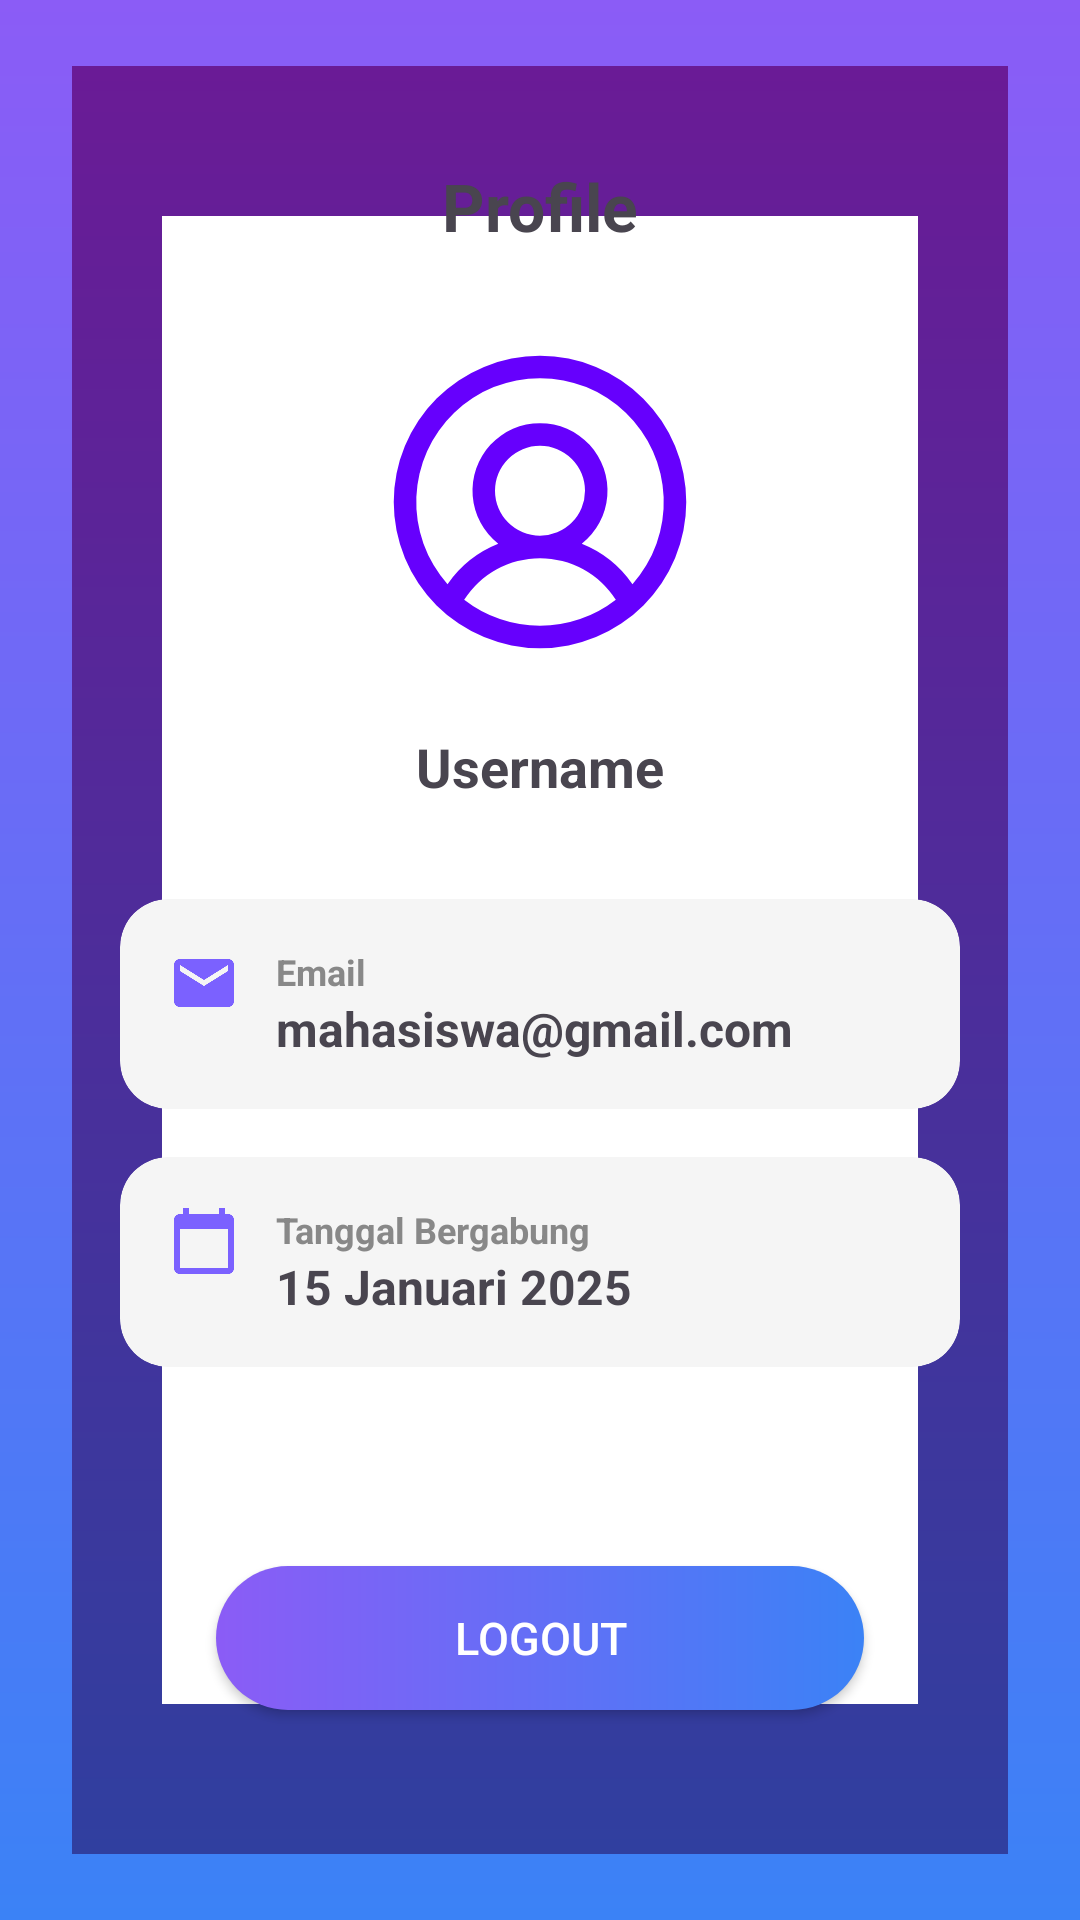

Layout XML and referenced resources for this Android screen:
<!-- AndroidManifest.xml: application theme Theme.LuckyNumberChalenge -->
<!-- res/layout/fragment_profile.xml -->
<?xml version="1.0" encoding="utf-8"?>
<androidx.constraintlayout.widget.ConstraintLayout
    xmlns:android="http://schemas.android.com/apk/res/android"
    xmlns:app="http://schemas.android.com/apk/res-auto"
    xmlns:tools="http://schemas.android.com/tools"
    android:layout_width="match_parent"
    android:layout_height="match_parent"
    android:background="@drawable/bg_gradient_full"
    tools:context=".ProfileFragment">

    <androidx.constraintlayout.widget.ConstraintLayout
        android:id="@+id/profileCard"
        android:layout_width="match_parent"
        android:layout_height="0dp"
        android:layout_marginHorizontal="24dp"
        android:layout_marginTop="22dp"
        android:layout_marginBottom="22dp"
        android:paddingBottom="24dp"
        android:background="@drawable/bg_fragment_border"
        app:layout_constraintBottom_toBottomOf="parent"
        app:layout_constraintEnd_toEndOf="parent"
        app:layout_constraintStart_toStartOf="parent"
        app:layout_constraintTop_toTopOf="parent">

        <TextView
            android:id="@+id/textView2"
            android:layout_width="wrap_content"
            android:layout_height="wrap_content"
            android:text="Profile"
            android:textSize="22sp"
            android:textStyle="bold"
            android:layout_marginTop="32dp"
            app:layout_constraintEnd_toEndOf="parent"
            app:layout_constraintStart_toStartOf="parent"
            app:layout_constraintTop_toTopOf="parent" />

        <ImageView
            android:id="@+id/imageView"
            android:layout_width="120dp"
            android:layout_height="120dp"
            android:layout_marginTop="24dp"
            android:src="@drawable/icon_profile"
            android:contentDescription="Profile picture"
            app:layout_constraintEnd_toEndOf="parent"
            app:layout_constraintStart_toStartOf="parent"
            app:layout_constraintTop_toBottomOf="@+id/textView2"/>

        <TextView
            android:id="@+id/textView"
            android:layout_width="wrap_content"
            android:layout_height="wrap_content"
            android:layout_marginTop="16dp"
            android:text="Username"
            android:textSize="18sp"
            android:textStyle="bold"
            app:layout_constraintTop_toBottomOf="@+id/imageView"
            app:layout_constraintEnd_toEndOf="parent"
            app:layout_constraintStart_toStartOf="parent" />

        <androidx.cardview.widget.CardView
            android:id="@+id/cardEmail"
            android:layout_width="0dp"
            android:layout_height="wrap_content"
            android:layout_marginHorizontal="16dp"
            android:layout_marginTop="32dp"
            app:cardCornerRadius="16dp"
            app:cardElevation="0dp"
            app:cardBackgroundColor="#F5F5F5"
            app:layout_constraintTop_toBottomOf="@+id/textView"
            app:layout_constraintStart_toStartOf="parent"
            app:layout_constraintEnd_toEndOf="parent">

            <LinearLayout
                android:layout_width="match_parent"
                android:layout_height="wrap_content"
                android:orientation="horizontal"
                android:padding="16dp">

                <ImageView
                    android:layout_width="24dp"
                    android:layout_height="24dp"
                    android:src="@drawable/icon_email"
                    android:layout_marginEnd="12dp"
                    app:tint="#7B61FF"/>

                <LinearLayout
                    android:layout_width="wrap_content"
                    android:layout_height="wrap_content"
                    android:orientation="vertical">

                    <TextView
                        android:layout_width="wrap_content"
                        android:layout_height="wrap_content"
                        android:text="Email"
                        android:textColor="#888888"
                        android:textSize="12sp"
                        android:textStyle="bold" />

                    <TextView
                        android:id="@+id/textViewEmail"
                        android:layout_width="wrap_content"
                        android:layout_height="wrap_content"
                        android:text="mahasiswa@gmail.com"
                        android:textSize="16sp"
                        android:textStyle="bold" />
                </LinearLayout>
            </LinearLayout>
        </androidx.cardview.widget.CardView>

        <androidx.cardview.widget.CardView
            android:id="@+id/cardJoinDate"
            android:layout_width="0dp"
            android:layout_height="wrap_content"
            android:layout_marginHorizontal="16dp"
            android:layout_marginTop="16dp"
            app:cardCornerRadius="16dp"
            app:cardElevation="0dp"
            app:cardBackgroundColor="#F5F5F5"
            app:layout_constraintTop_toBottomOf="@+id/cardEmail"
            app:layout_constraintStart_toStartOf="parent"
            app:layout_constraintEnd_toEndOf="parent">

            <LinearLayout
                android:layout_width="match_parent"
                android:layout_height="wrap_content"
                android:orientation="horizontal"
                android:padding="16dp">

                <ImageView
                    android:layout_width="24dp"
                    android:layout_height="24dp"
                    android:src="@drawable/icon_calendar"
                    android:layout_marginEnd="12dp"
                    app:tint="#7B61FF"/>

                <LinearLayout
                    android:layout_width="wrap_content"
                    android:layout_height="wrap_content"
                    android:orientation="vertical">

                    <TextView
                        android:layout_width="wrap_content"
                        android:layout_height="wrap_content"
                        android:text="Tanggal Bergabung"
                        android:textColor="#888888"
                        android:textSize="12sp"
                        android:textStyle="bold" />

                    <TextView
                        android:id="@+id/textJoinDate"
                        android:layout_width="wrap_content"
                        android:layout_height="wrap_content"
                        android:text="15 Januari 2025"
                        android:textSize="16sp"
                        android:textStyle="bold" />

                </LinearLayout>
            </LinearLayout>
        </androidx.cardview.widget.CardView>

        <Button
            android:id="@+id/btnLogout"
            android:layout_width="match_parent"
            android:layout_height="wrap_content"
            android:layout_marginHorizontal="48dp"
            android:layout_marginBottom="24dp"
            android:text="LOGOUT"
            android:textSize="15dp"
            android:textColor="@android:color/white"
            android:background="@drawable/bg_button_gradient"
            app:backgroundTint="@null"
            app:layout_constraintBottom_toBottomOf="parent"
            app:layout_constraintEnd_toEndOf="parent"
            app:layout_constraintStart_toStartOf="parent" />
    </androidx.constraintlayout.widget.ConstraintLayout>

</androidx.constraintlayout.widget.ConstraintLayout>
<!-- resources referenced by this layout -->
<resources>
  <!-- drawable bg_button_gradient (drawable) -->
  <?xml version="1.0" encoding="utf-8"?>
  <shape xmlns:android="http://schemas.android.com/apk/res/android"
      android:shape="rectangle">
  
      <gradient
          android:type="linear"
          android:angle="0"
          android:startColor="#8B5CF6"
          android:endColor="#3B82F6"/>
      <corners
          android:radius="24dp" />
  </shape>
  <!-- drawable bg_fragment_border (drawable) -->
  <?xml version="1.0" encoding="utf-8"?>
  <layer-list xmlns:android="http://schemas.android.com/apk/res/android">
      <item>
          <shape android:shape="rectangle">
              <gradient
                  android:type="linear"
                  android:angle="270"
                  android:startColor="#6A1B96"
                  android:endColor="#303F9F"/>
          </shape>
      </item>
  
      <item
          android:top="50dp"
          android:right="30dp"
          android:bottom="50dp"
          android:left="30dp">
          <shape
              android:shape="rectangle">
              <solid
                  android:color="@android:color/white">
  
              </solid>
          </shape>
      </item>
  </layer-list>
  <!-- drawable bg_gradient_full (drawable) -->
  <?xml version="1.0" encoding="utf-8"?>
  <shape xmlns:android="http://schemas.android.com/apk/res/android"
      android:shape="rectangle">
      <gradient
          android:type="linear"
          android:angle="270"
          android:startColor="#8B5CF6"
          android:endColor="#3B82F6" />
  
  </shape>
  <!-- drawable icon_calendar (drawable) -->
  <vector xmlns:android="http://schemas.android.com/apk/res/android" android:height="24dp" android:tint="#6600FD" android:viewportHeight="24" android:viewportWidth="24" android:width="24dp">
        
      <path android:fillColor="@android:color/white" android:pathData="M20,3h-1L19,1h-2v2L7,3L7,1L5,1v2L4,3c-1.1,0 -2,0.9 -2,2v16c0,1.1 0.9,2 2,2h16c1.1,0 2,-0.9 2,-2L22,5c0,-1.1 -0.9,-2 -2,-2zM20,21L4,21L4,8h16v13z"/>
      
  </vector>
  <!-- drawable icon_email (drawable) -->
  <vector xmlns:android="http://schemas.android.com/apk/res/android" android:height="24dp" android:tint="#6600FD" android:viewportHeight="24" android:viewportWidth="24" android:width="24dp">
        
      <path android:fillColor="@android:color/white" android:pathData="M20,4L4,4c-1.1,0 -1.99,0.9 -1.99,2L2,18c0,1.1 0.9,2 2,2h16c1.1,0 2,-0.9 2,-2L22,6c0,-1.1 -0.9,-2 -2,-2zM20,8l-8,5 -8,-5L4,6l8,5 8,-5v2z"/>
      
  </vector>
  <!-- drawable icon_profile (drawable) -->
  <vector xmlns:android="http://schemas.android.com/apk/res/android"
      android:width="32dp"
      android:height="32dp"
      android:viewportWidth="256"
      android:viewportHeight="256">
    <path
        android:pathData="M128,24A104,104 0,1 0,232 128,104.11 104.11,0 0,0 128,24ZM74.08,197.5a64,64 0,0 1,107.84 0,87.83 87.83,0 0,1 -107.84,0ZM96,120a32,32 0,1 1,32 32A32,32 0,0 1,96 120ZM193.76,186.41a79.66,79.66 0,0 0,-36.06 -28.75,48 48,0 1,0 -59.4,0 79.66,79.66 0,0 0,-36.06 28.75,88 88,0 1,1 131.52,0Z"
        android:fillColor="#6600FD"/>
  </vector>
  <style name="Theme.LuckyNumberChalenge" parent="Base.Theme.LuckyNumberChalenge" />
  <style name="Base.Theme.LuckyNumberChalenge" parent="Theme.Material3.DayNight.NoActionBar">
          
          
      </style>
</resources>
